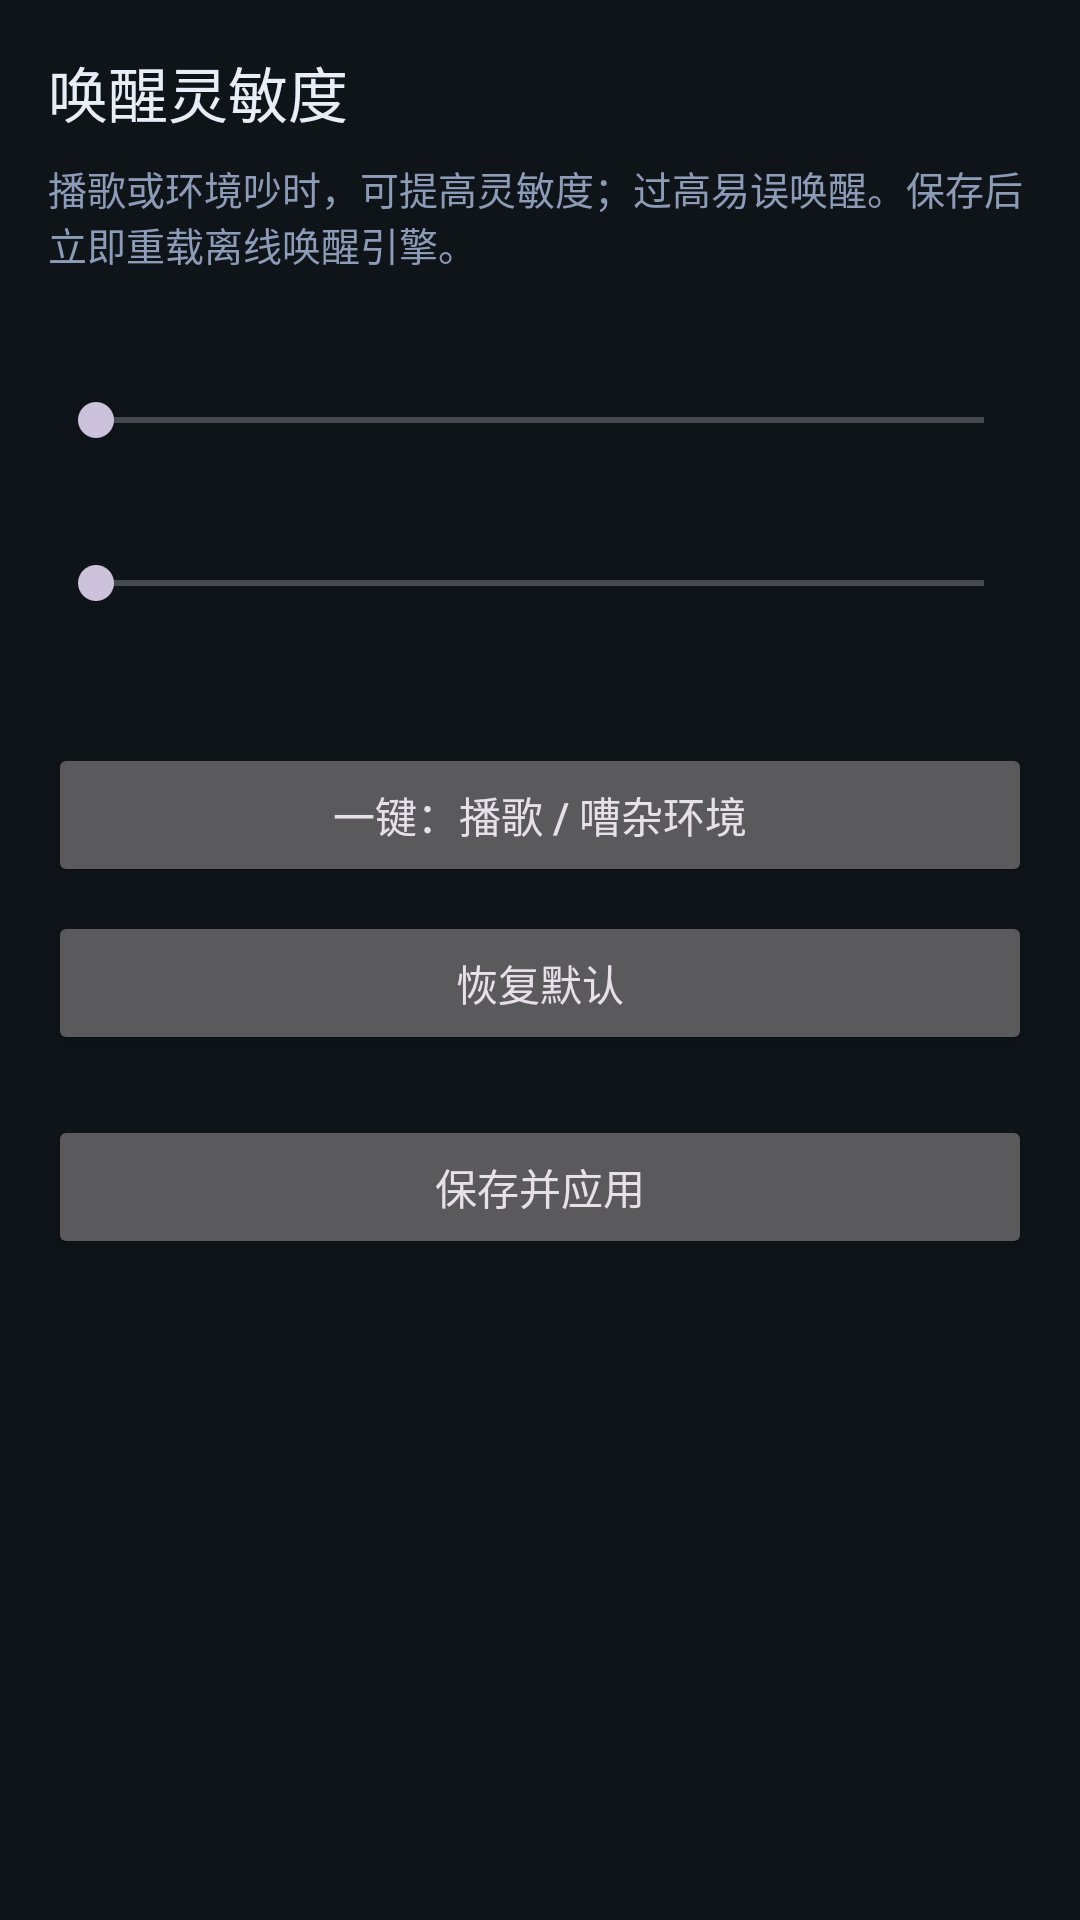

Layout XML and referenced resources for this Android screen:
<!-- AndroidManifest.xml: application theme Theme.Xiaoyu -->
<!-- res/layout/activity_kws_settings.xml -->
<?xml version="1.0" encoding="utf-8"?>
<ScrollView xmlns:android="http://schemas.android.com/apk/res/android"
    android:layout_width="match_parent"
    android:layout_height="match_parent"
    android:background="@color/xiaoyu_bg">
    <LinearLayout
        android:layout_width="match_parent"
        android:layout_height="wrap_content"
        android:orientation="vertical"
        android:padding="16dp">
        <TextView
            android:layout_width="wrap_content"
            android:layout_height="wrap_content"
            android:text="@string/kws_settings_title"
            android:textColor="@color/xiaoyu_text"
            android:textSize="20sp" />
        <TextView
            android:id="@+id/kwsHint"
            android:layout_width="match_parent"
            android:layout_height="wrap_content"
            android:layout_marginTop="8dp"
            android:text="@string/kws_settings_hint"
            android:textColor="@color/xiaoyu_muted"
            android:textSize="13sp" />
        <TextView
            android:id="@+id/kwsSensitivityLabel"
            android:layout_width="match_parent"
            android:layout_height="wrap_content"
            android:layout_marginTop="20dp"
            android:textColor="@color/xiaoyu_text"
            android:textSize="15sp" />
        <SeekBar
            android:id="@+id/kwsSensitivitySeek"
            android:layout_width="match_parent"
            android:layout_height="wrap_content"
            android:max="100" />
        <TextView
            android:id="@+id/kwsScoreLabel"
            android:layout_width="match_parent"
            android:layout_height="wrap_content"
            android:layout_marginTop="16dp"
            android:textColor="@color/xiaoyu_text"
            android:textSize="15sp" />
        <SeekBar
            android:id="@+id/kwsScoreSeek"
            android:layout_width="match_parent"
            android:layout_height="wrap_content"
            android:max="30" />
        <TextView
            android:id="@+id/kwsSummary"
            android:layout_width="match_parent"
            android:layout_height="wrap_content"
            android:layout_marginTop="12dp"
            android:textColor="@color/xiaoyu_muted"
            android:textSize="12sp" />
        <Button
            android:id="@+id/kwsPresetNoisy"
            android:layout_width="match_parent"
            android:layout_height="wrap_content"
            android:layout_marginTop="16dp"
            android:text="@string/kws_preset_noisy" />
        <Button
            android:id="@+id/kwsPresetDefault"
            android:layout_width="match_parent"
            android:layout_height="wrap_content"
            android:layout_marginTop="8dp"
            android:text="@string/kws_preset_default" />
        <Button
            android:id="@+id/kwsSave"
            android:layout_width="match_parent"
            android:layout_height="wrap_content"
            android:layout_marginTop="20dp"
            android:text="@string/kws_save_apply" />
    </LinearLayout>
</ScrollView>
<!-- resources referenced by this layout -->
<resources>
  <color name="xiaoyu_bg">#0f1419</color>
  <color name="xiaoyu_muted">#8b9bb8</color>
  <color name="xiaoyu_text">#e8eef7</color>
  <string name="kws_preset_default">恢复默认</string>
  <string name="kws_preset_noisy">一键：播歌 / 嘈杂环境</string>
  <string name="kws_save_apply">保存并应用</string>
  <string name="kws_settings_hint">播歌或环境吵时，可提高灵敏度；过高易误唤醒。保存后立即重载离线唤醒引擎。</string>
  <string name="kws_settings_title">唤醒灵敏度</string>
  <style name="Theme.Xiaoyu" parent="Theme.Material3.Dark.NoActionBar">
          <item name="colorPrimary">@color/xiaoyu_primary</item>
          <item name="android:statusBarColor">@color/xiaoyu_bg</item>
          <item name="android:navigationBarColor">@color/xiaoyu_bg</item>
          <item name="android:windowBackground">@color/xiaoyu_bg</item>
      </style>
  <color name="xiaoyu_primary">#5eead4</color>
</resources>
